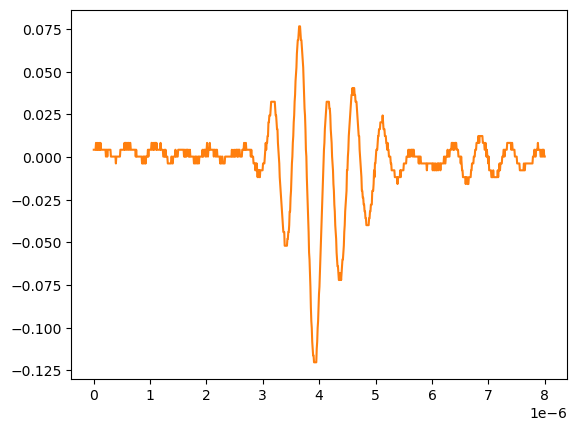

The table this chart was drawn from, first rows:
# KEYSIGHT TECHNOLOGIES, MSO-X 3024T, MY58262555, 07.30.2019051434
# time, 1
# 2024-09-12 15:46:40.332304
0.000000000000000000e+00, 4.281410000000000250e-03
8.008008008008007187e-09, 4.281410000000000250e-03
1.601601601601601437e-08, 4.281410000000000250e-03
2.402402402402402322e-08, 4.281410000000000250e-03
3.203203203203202875e-08, 4.281410000000000250e-03
4.004004004004003428e-08, 8.301499999999999851e-03
4.804804804804804643e-08, 4.281410000000000250e-03
5.605605605605605196e-08, 4.281410000000000250e-03
6.406406406406405750e-08, 4.281410000000000250e-03
7.207207207207206965e-08, 8.301499999999999851e-03
8.008008008008006856e-08, 4.281410000000000250e-03
8.808808808808808071e-08, 4.281410000000000250e-03
9.609609609609609286e-08, 8.301499999999999851e-03
1.041041041041040918e-07, 4.281410000000000250e-03
1.121121121121121039e-07, 4.281410000000000250e-03
1.201201201201201028e-07, 8.301499999999999851e-03
1.281281281281281150e-07, 4.281410000000000250e-03
1.361361361361361271e-07, 4.281410000000000250e-03
1.441441441441441393e-07, 4.281410000000000250e-03
1.521521521521521250e-07, 4.281410000000000250e-03
1.601601601601601371e-07, 4.281410000000000250e-03
1.681681681681681493e-07, 4.281410000000000250e-03
1.761761761761761614e-07, 4.281410000000000250e-03
1.841841841841841736e-07, 4.281410000000000250e-03
1.921921921921921857e-07, 4.281410000000000250e-03
2.002002002002001714e-07, 4.281410000000000250e-03
2.082082082082081836e-07, 4.281410000000000250e-03
2.162162162162161957e-07, 2.613070000000000106e-04
2.242242242242242079e-07, 4.281410000000000250e-03
2.322322322322322200e-07, 4.281410000000000250e-03
2.402402402402402057e-07, 2.613070000000000106e-04
2.482482482482482178e-07, 4.281410000000000250e-03
2.562562562562562300e-07, 4.281410000000000250e-03
2.642642642642642421e-07, 4.281410000000000250e-03
2.722722722722722543e-07, 4.281410000000000250e-03
2.802802802802802664e-07, 4.281410000000000250e-03
2.882882882882882786e-07, 4.281410000000000250e-03
2.962962962962962907e-07, 4.281410000000000250e-03
3.043043043043042499e-07, 2.613070000000000106e-04
3.123123123123122621e-07, 2.613070000000000106e-04
3.203203203203202742e-07, 2.613070000000000106e-04
3.283283283283282864e-07, 2.613070000000000106e-04
3.363363363363362985e-07, 2.613070000000000106e-04
3.443443443443443107e-07, 2.613070000000000106e-04
3.523523523523523228e-07, 2.613070000000000106e-04
3.603603603603603350e-07, 2.613070000000000106e-04
3.683683683683683471e-07, 2.613070000000000106e-04
3.763763763763763593e-07, 2.613070000000000106e-04
3.843843843843843714e-07, 2.613070000000000106e-04
3.923923923923923307e-07, -3.758800000000000075e-03
4.004004004004003428e-07, 2.613070000000000106e-04
4.084084084084083550e-07, 2.613070000000000106e-04
4.164164164164163671e-07, 2.613070000000000106e-04
4.244244244244243793e-07, 2.613070000000000106e-04
4.324324324324323914e-07, 2.613070000000000106e-04
4.404404404404404036e-07, 2.613070000000000106e-04
4.484484484484484157e-07, 2.613070000000000106e-04
4.564564564564564279e-07, 2.613070000000000106e-04
... 942 more rows
